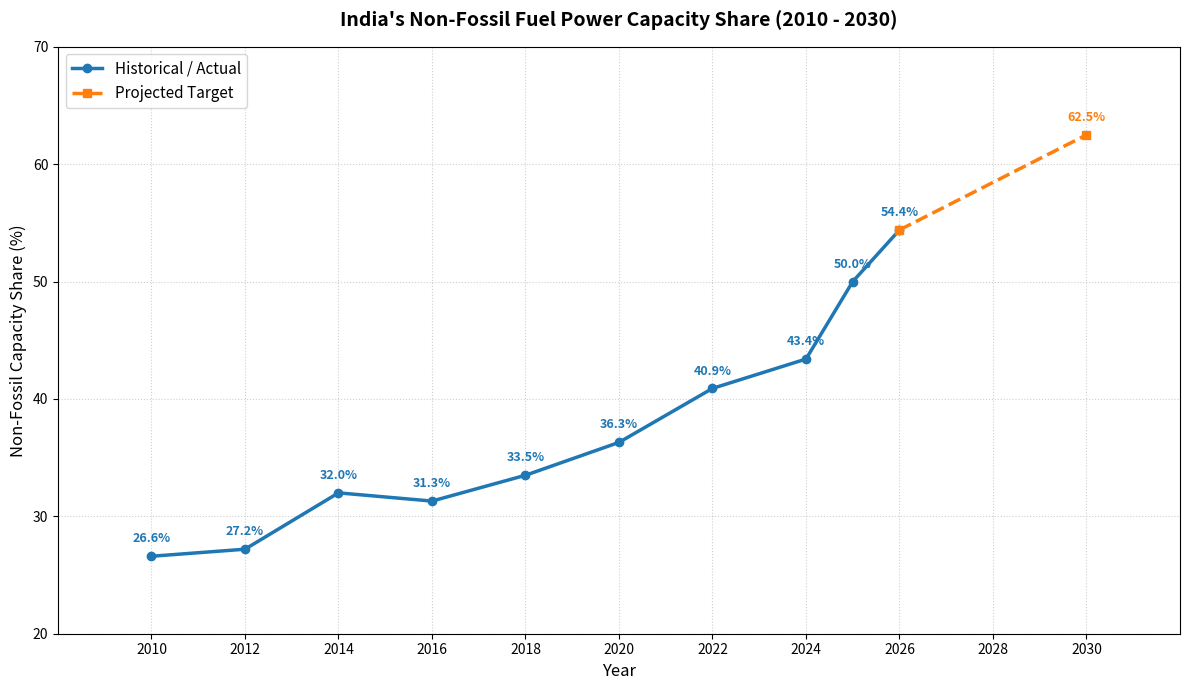

Here is the Python script that generated this plot:
import matplotlib.pyplot as plt

# Data split into historical/current (solid line) and projected/target (dotted line)
years_hist = [2010, 2012, 2014, 2016, 2018, 2020, 2022, 2024, 2025, 2026]
share_hist = [26.6, 27.2, 32.0, 31.3, 33.5, 36.3, 40.9, 43.4, 50.0, 54.4]

years_proj = [2026, 2030]
share_proj = [54.4, 62.5]

# Initialize plot
plt.figure(figsize=(12, 7))

# Plot historical and current trend line (Solid)
plt.plot(
    years_hist,
    share_hist,
    color="#1f77b4",
    linestyle="-",
    linewidth=2.5,
    marker="o",
    label="Historical / Actual",
)

# Plot projected trend line (Dotted)
plt.plot(
    years_proj,
    share_proj,
    color="#ff7f0e",
    linestyle="--",
    linewidth=2.5,
    marker="s",
    label="Projected Target",
)

# Graph aesthetics
plt.title(
    "India's Non-Fossil Fuel Power Capacity Share (2010 - 2030)",
    fontsize=14,
    fontweight="bold",
    pad=15,
)
plt.xlabel("Year", fontsize=12)
plt.ylabel("Non-Fossil Capacity Share (%)", fontsize=12)
plt.xlim(2008, 2032)
plt.ylim(20, 70)
plt.xticks(list(range(2010, 2032, 2)))
plt.grid(True, linestyle=":", alpha=0.6)
plt.legend(loc="upper left", fontsize=11)

# Annotate every single historical point
for year, share in zip(years_hist, share_hist):
    plt.annotate(
        f"{share}%",
        (year, share),
        textcoords="offset points",
        xytext=(0, 10),
        ha="center",
        fontsize=9,
        fontweight="bold",
        color="#1f77b4",
    )

# Annotate the final target projection point (avoiding repeating 2026)
plt.annotate(
    f"{share_proj[1]}%",
    (years_proj[1], share_proj[1]),
    textcoords="offset points",
    xytext=(0, 10),
    ha="center",
    fontsize=9,
    fontweight="bold",
    color="#ff7f0e",
)

# Layout adjustments and display
plt.tight_layout()
plt.show()
